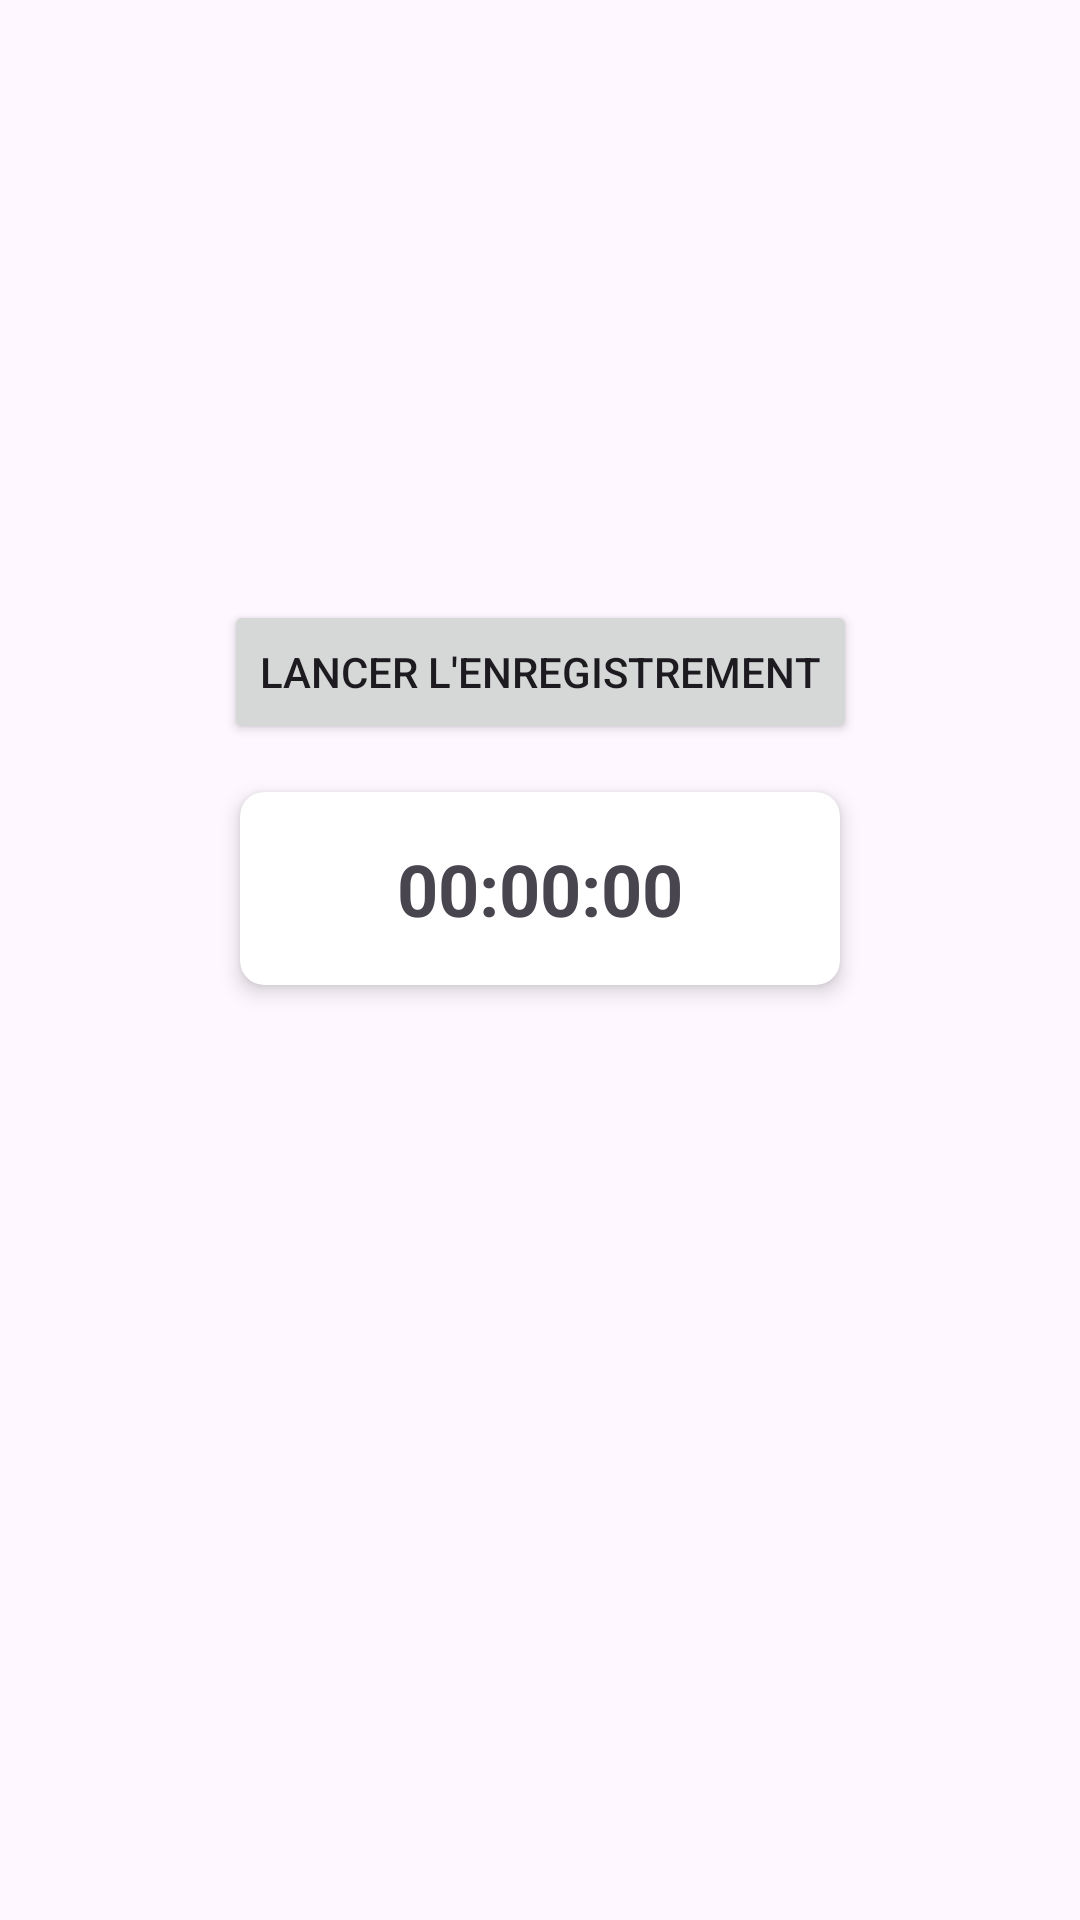

Layout XML and referenced resources for this Android screen:
<!-- AndroidManifest.xml: application theme Theme.ProjProgrammation -->
<!-- res/layout/activity_record.xml -->
<?xml version="1.0" encoding="utf-8"?>
<androidx.constraintlayout.widget.ConstraintLayout
    xmlns:android="http://schemas.android.com/apk/res/android"
    xmlns:app="http://schemas.android.com/apk/res-auto"
    xmlns:tools="http://schemas.android.com/tools"
    android:layout_width="match_parent"
    android:layout_height="match_parent"
    tools:context=".RecordActivity">

    
    <Button
        android:id="@+id/startChronoButton"
        android:layout_width="wrap_content"
        android:layout_height="wrap_content"
        android:text="Lancer l'enregistrement"
        app:layout_constraintTop_toTopOf="parent"
        app:layout_constraintStart_toStartOf="parent"
        app:layout_constraintEnd_toEndOf="parent"
        android:layout_marginTop="200dp" />

    
    <androidx.cardview.widget.CardView
        android:id="@+id/chronoCardView"
        android:layout_width="200dp"
        android:layout_height="wrap_content"
        android:layout_marginTop="16dp"
        app:layout_constraintTop_toBottomOf="@id/startChronoButton"
        app:layout_constraintStart_toStartOf="parent"
        app:layout_constraintEnd_toEndOf="parent"
        app:cardCornerRadius="8dp"
        app:cardElevation="4dp">

        <TextView
            android:id="@+id/chronoTextView"
            android:layout_width="wrap_content"
            android:layout_height="wrap_content"
            android:text="00:00:00"
            android:textSize="24sp"
            android:textStyle="bold"
            android:gravity="center"
            android:layout_gravity="center"
            android:padding="16dp" />
    </androidx.cardview.widget.CardView>

    
    <androidx.recyclerview.widget.RecyclerView
        android:id="@+id/sensorDataRecyclerView"
        android:layout_width="0dp"
        android:layout_height="0dp"
        app:layout_constraintTop_toBottomOf="@id/chronoCardView"
        app:layout_constraintStart_toStartOf="parent"
        app:layout_constraintEnd_toEndOf="parent"
        app:layout_constraintBottom_toBottomOf="parent"
        android:layout_marginTop="16dp"
        android:padding="8dp" />

</androidx.constraintlayout.widget.ConstraintLayout>
<!-- resources referenced by this layout -->
<resources>
  <style name="Theme.ProjProgrammation" parent="Base.Theme.ProjProgrammation" />
  <style name="Base.Theme.ProjProgrammation" parent="Theme.Material3.DayNight.NoActionBar">
          
          
      </style>
</resources>
